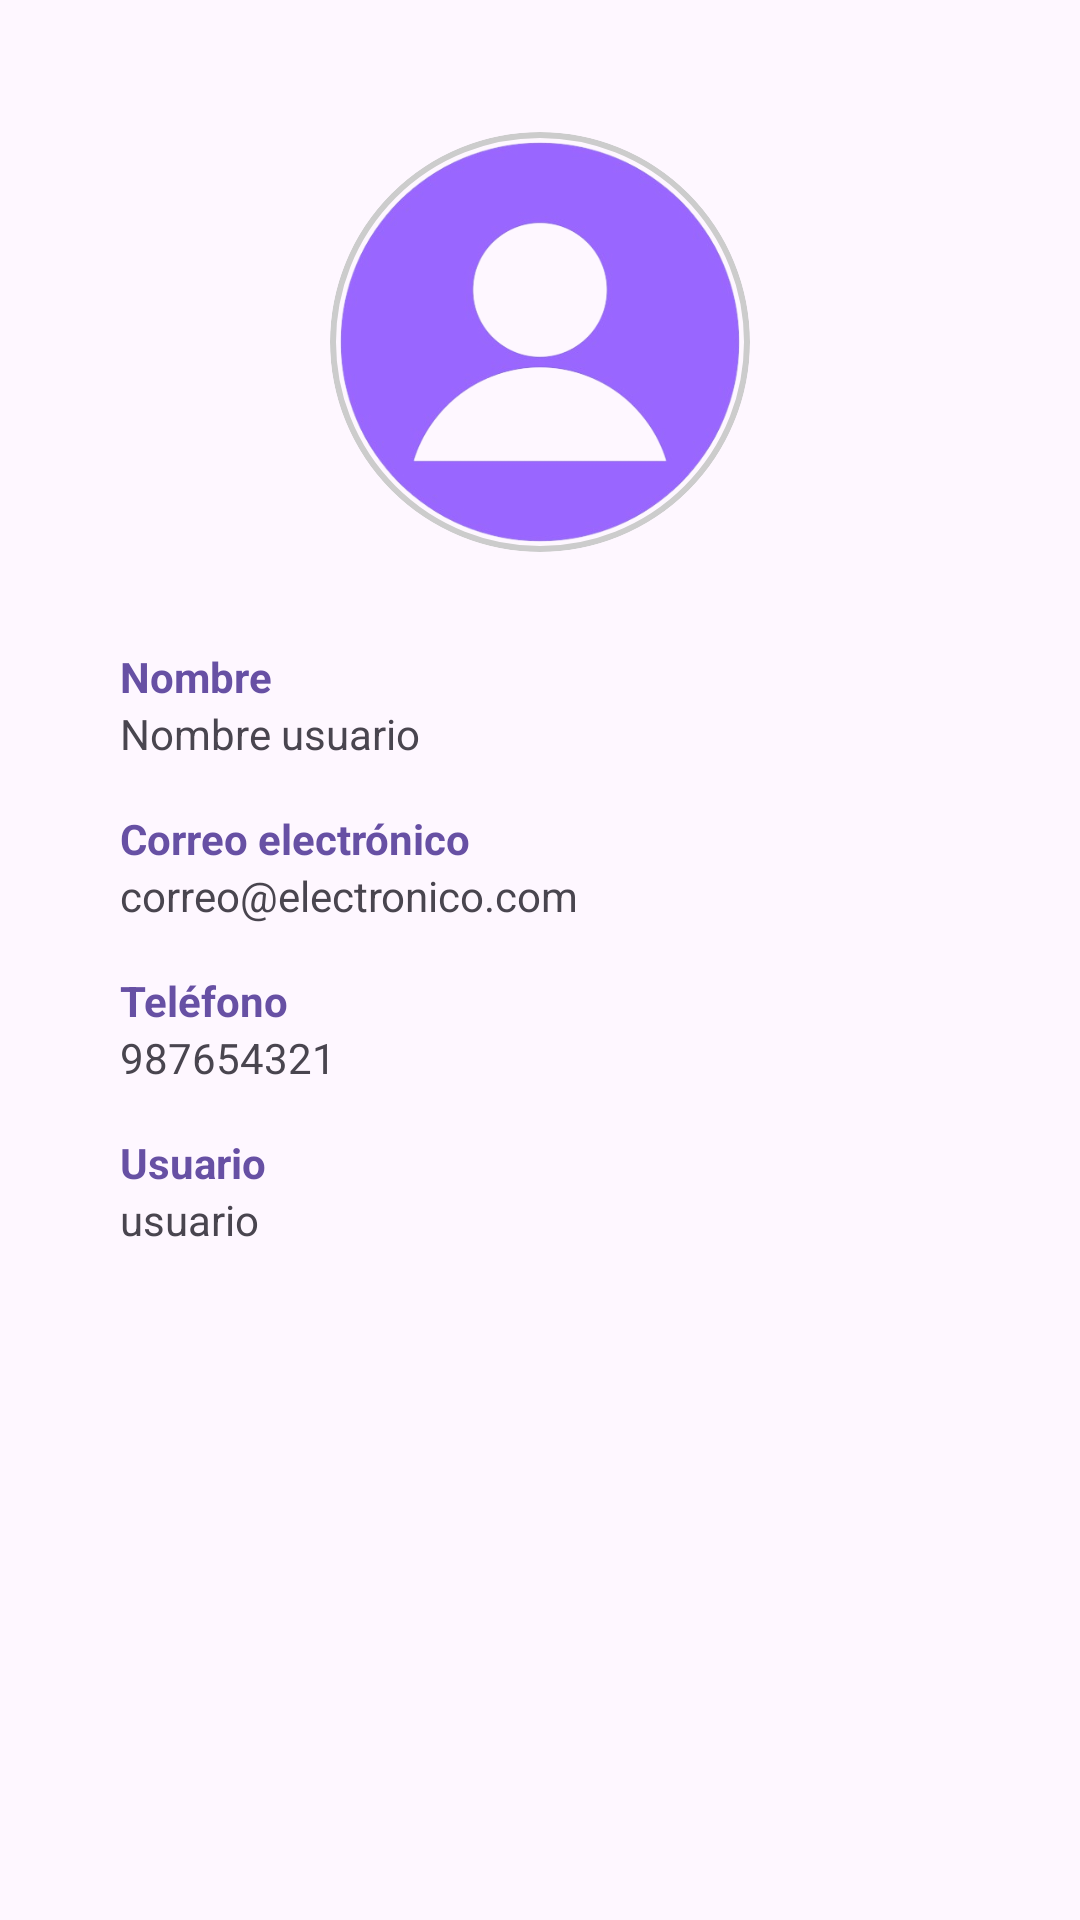

Layout XML and referenced resources for this Android screen:
<!-- AndroidManifest.xml: application theme Theme.BikeLight -->
<!-- res/layout/fragment_perfil.xml -->
<?xml version="1.0" encoding="utf-8"?>
<LinearLayout xmlns:android="http://schemas.android.com/apk/res/android"
    xmlns:app="http://schemas.android.com/apk/res-auto"
    android:layout_width="match_parent"
    android:layout_height="match_parent"
    android:orientation="vertical"
    android:padding="24dp"
    android:gravity="center_horizontal">

    <com.google.android.material.card.MaterialCardView
        android:layout_width="140dp"
        android:layout_height="140dp"
        app:cardCornerRadius="70dp"
        app:strokeWidth="2dp"
        app:strokeColor="#CCCCCC"
        android:layout_marginTop="20dp"
        android:layout_marginBottom="32dp">

        <ImageView
            android:layout_width="match_parent"
            android:layout_height="match_parent"
            android:src="@drawable/usuario"
            android:contentDescription="Avatar" />
    </com.google.android.material.card.MaterialCardView>

    <LinearLayout
        android:layout_width="match_parent"
        android:layout_height="wrap_content"
        android:orientation="vertical"
        android:paddingStart="16dp"
        android:paddingEnd="16dp">

        <TextView
            android:layout_width="wrap_content"
            android:layout_height="wrap_content"
            android:text="Nombre"
            android:textStyle="bold"
            android:textColor="@color/bikelight_primary" />
        <TextView
            android:id="@+id/tvProfileName"
            android:layout_width="wrap_content"
            android:layout_height="wrap_content"
            android:text="Nombre usuario"
            android:layout_marginBottom="16dp" />

        <TextView
            android:layout_width="wrap_content"
            android:layout_height="wrap_content"
            android:text="Correo electrónico"
            android:textStyle="bold"
            android:textColor="@color/bikelight_primary" />
        <TextView
            android:id="@+id/tvProfileEmail"
            android:layout_width="wrap_content"
            android:layout_height="wrap_content"
            android:text="correo@electronico.com"
            android:layout_marginBottom="16dp" />

        <TextView
            android:layout_width="wrap_content"
            android:layout_height="wrap_content"
            android:text="Teléfono"
            android:textStyle="bold"
            android:textColor="@color/bikelight_primary" />
        <TextView
            android:id="@+id/tvProfilePhone"
            android:layout_width="wrap_content"
            android:layout_height="wrap_content"
            android:text="987654321"
            android:layout_marginBottom="16dp" />

        <TextView
            android:layout_width="wrap_content"
            android:layout_height="wrap_content"
            android:text="Usuario"
            android:textStyle="bold"
            android:textColor="@color/bikelight_primary" />
        <TextView
            android:id="@+id/tvProfileUser"
            android:layout_width="wrap_content"
            android:layout_height="wrap_content"
            android:text="usuario" />
    </LinearLayout>
</LinearLayout>
<!-- resources referenced by this layout -->
<resources>
  <color name="bikelight_primary">#6750A4</color>
  <!-- drawable usuario: png bitmap (drawable, 77001 bytes) -->
  <style name="Theme.BikeLight" parent="Base.Theme.BikeLight" />
  <style name="Base.Theme.BikeLight" parent="Theme.Material3.DayNight.NoActionBar">
          
          
      </style>
</resources>
